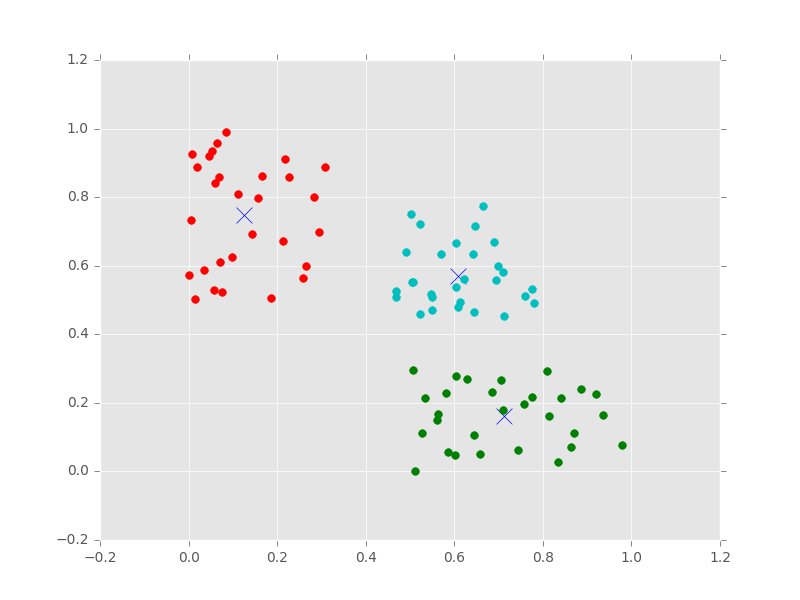

Source data for this figure (header and first rows):
one, two
0.2277, 0.8582
0.9792, 0.07715
0.5046, 0.5531
0.05813, 0.5281
0.7753, 0.2179
0.5504, 0.4709
0.04579, 0.9186
0.5858, 0.05803
0.7091, 0.5819
0.0185, 0.8865
0.8861, 0.2396
0.6036, 0.6656
0.06942, 0.8581
0.6047, 0.2781
0.759, 0.512
0.08498, 0.9911
0.6443, 0.1073
0.6033, 0.5365
0.03563, 0.5875
0.6007, 0.04656
0.6434, 0.4646
0.005591, 0.7325
0.6575, 0.05025
0.6119, 0.4953
0.01345, 0.5017
0.7435, 0.06387
0.6465, 0.7148
0.2944, 0.6987
0.9202, 0.2264
0.6087, 0.4786
0.001752, 0.5718
0.5078, 0.2952
0.7791, 0.4918
0.3078, 0.8873
0.7581, 0.1971
0.5486, 0.5078
0.07527, 0.5222
0.5331, 0.2144
0.4675, 0.5271
0.1868, 0.507
0.842, 0.2149
0.6422, 0.6348
0.052, 0.9359
0.8148, 0.1619
0.6944, 0.5571
0.06509, 0.9579
0.526, 0.1117
0.5033, 0.7508
0.1434, 0.6912
0.8631, 0.06988
0.6641, 0.7731
0.09884, 0.6261
0.7099, 0.1785
0.699, 0.5982
0.2837, 0.8001
0.935, 0.1649
0.571, 0.6327
0.2189, 0.9113
0.6295, 0.271
0.7119, 0.4534
... 27 more rows
